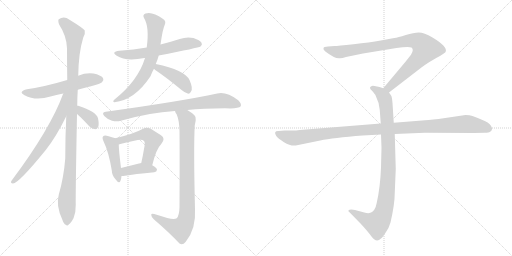
t = 0.00 s
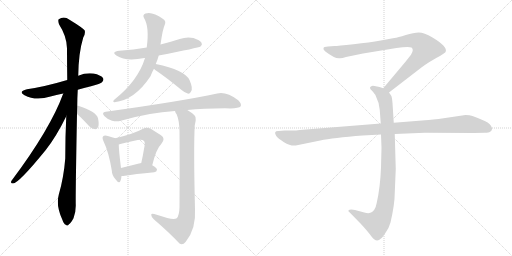
t = 2.43 s
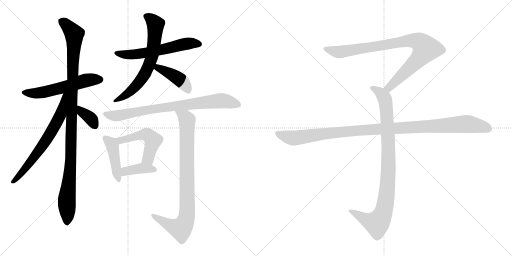
t = 4.86 s
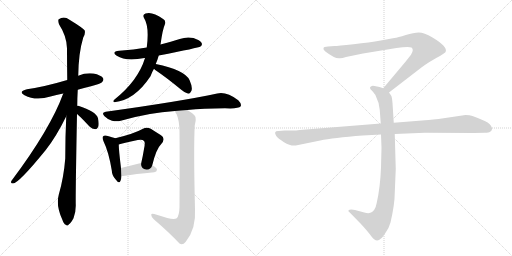
t = 7.28 s
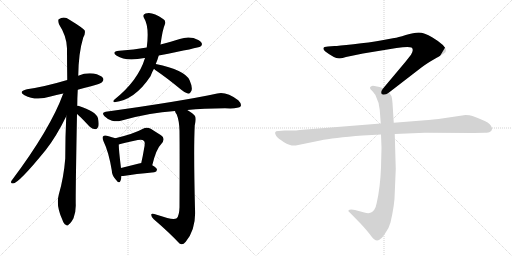
t = 9.71 s
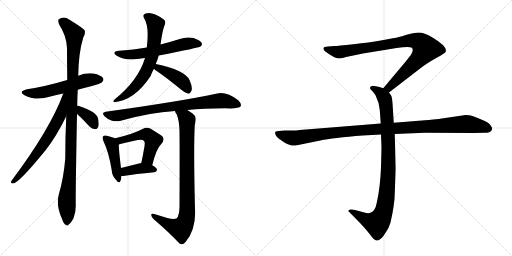
t = 12.14 s

The animated SVG that drew these frames (rendered in a browser with its animation timeline set to each time). Animation: 15 CSS @keyframes rules; one cycle of 12.14 s.

<svg version="1.1" viewBox="0 0 2048 1024" xmlns="http://www.w3.org/2000/svg">
  <g stroke="lightgray" stroke-dasharray="1,1" stroke-width="1" transform="scale(4, 4)">
    <line x1="0" y1="0" x2="256" y2="256"></line>
    <line x1="256" y1="0" x2="0" y2="256"></line>
    <line x1="128" y1="0" x2="128" y2="256"></line>
    <line x1="0" y1="128" x2="256" y2="128"></line>
    <line x1="256" y1="0" x2="512" y2="256"></line>
    <line x1="512" y1="0" x2="256" y2="256"></line>
    <line x1="384" y1="0" x2="384" y2="256"></line>
    <line x1="256" y1="128" x2="512" y2="128"></line>
  </g>
<g transform="scale(1, -1) translate(0, -850)">
   <style type="text/css">
    @keyframes keyframes0 {
      from {
       stroke: black;
       stroke-dashoffset: 564;
       stroke-width: 128;
       }
       65% {
       animation-timing-function: step-end;
       stroke: black;
       stroke-dashoffset: 0;
       stroke-width: 128;
       }
       to {
       stroke: black;
       stroke-width: 1024;
       }
       }
       #make-me-a-hanzi-animation-0 {
         animation: keyframes0 0.708984s both;
         animation-delay: 0.000000s;
         animation-timing-function: linear;
       }
    @keyframes keyframes1 {
      from {
       stroke: black;
       stroke-dashoffset: 1081;
       stroke-width: 128;
       }
       78% {
       animation-timing-function: step-end;
       stroke: black;
       stroke-dashoffset: 0;
       stroke-width: 128;
       }
       to {
       stroke: black;
       stroke-width: 1024;
       }
       }
       #make-me-a-hanzi-animation-1 {
         animation: keyframes1 1.129720s both;
         animation-delay: 0.708984s;
         animation-timing-function: linear;
       }
    @keyframes keyframes2 {
      from {
       stroke: black;
       stroke-dashoffset: 669;
       stroke-width: 128;
       }
       69% {
       animation-timing-function: step-end;
       stroke: black;
       stroke-dashoffset: 0;
       stroke-width: 128;
       }
       to {
       stroke: black;
       stroke-width: 1024;
       }
       }
       #make-me-a-hanzi-animation-2 {
         animation: keyframes2 0.794434s both;
         animation-delay: 1.838704s;
         animation-timing-function: linear;
       }
    @keyframes keyframes3 {
      from {
       stroke: black;
       stroke-dashoffset: 360;
       stroke-width: 128;
       }
       54% {
       animation-timing-function: step-end;
       stroke: black;
       stroke-dashoffset: 0;
       stroke-width: 128;
       }
       to {
       stroke: black;
       stroke-width: 1024;
       }
       }
       #make-me-a-hanzi-animation-3 {
         animation: keyframes3 0.542969s both;
         animation-delay: 2.633138s;
         animation-timing-function: linear;
       }
    @keyframes keyframes4 {
      from {
       stroke: black;
       stroke-dashoffset: 588;
       stroke-width: 128;
       }
       66% {
       animation-timing-function: step-end;
       stroke: black;
       stroke-dashoffset: 0;
       stroke-width: 128;
       }
       to {
       stroke: black;
       stroke-width: 1024;
       }
       }
       #make-me-a-hanzi-animation-4 {
         animation: keyframes4 0.728516s both;
         animation-delay: 3.176107s;
         animation-timing-function: linear;
       }
    @keyframes keyframes5 {
      from {
       stroke: black;
       stroke-dashoffset: 670;
       stroke-width: 128;
       }
       69% {
       animation-timing-function: step-end;
       stroke: black;
       stroke-dashoffset: 0;
       stroke-width: 128;
       }
       to {
       stroke: black;
       stroke-width: 1024;
       }
       }
       #make-me-a-hanzi-animation-5 {
         animation: keyframes5 0.795247s both;
         animation-delay: 3.904622s;
         animation-timing-function: linear;
       }
    @keyframes keyframes6 {
      from {
       stroke: black;
       stroke-dashoffset: 419;
       stroke-width: 128;
       }
       58% {
       animation-timing-function: step-end;
       stroke: black;
       stroke-dashoffset: 0;
       stroke-width: 128;
       }
       to {
       stroke: black;
       stroke-width: 1024;
       }
       }
       #make-me-a-hanzi-animation-6 {
         animation: keyframes6 0.590983s both;
         animation-delay: 4.699870s;
         animation-timing-function: linear;
       }
    @keyframes keyframes7 {
      from {
       stroke: black;
       stroke-dashoffset: 797;
       stroke-width: 128;
       }
       72% {
       animation-timing-function: step-end;
       stroke: black;
       stroke-dashoffset: 0;
       stroke-width: 128;
       }
       to {
       stroke: black;
       stroke-width: 1024;
       }
       }
       #make-me-a-hanzi-animation-7 {
         animation: keyframes7 0.898600s both;
         animation-delay: 5.290853s;
         animation-timing-function: linear;
       }
    @keyframes keyframes8 {
      from {
       stroke: black;
       stroke-dashoffset: 435;
       stroke-width: 128;
       }
       59% {
       animation-timing-function: step-end;
       stroke: black;
       stroke-dashoffset: 0;
       stroke-width: 128;
       }
       to {
       stroke: black;
       stroke-width: 1024;
       }
       }
       #make-me-a-hanzi-animation-8 {
         animation: keyframes8 0.604004s both;
         animation-delay: 6.189453s;
         animation-timing-function: linear;
       }
    @keyframes keyframes9 {
      from {
       stroke: black;
       stroke-dashoffset: 508;
       stroke-width: 128;
       }
       62% {
       animation-timing-function: step-end;
       stroke: black;
       stroke-dashoffset: 0;
       stroke-width: 128;
       }
       to {
       stroke: black;
       stroke-width: 1024;
       }
       }
       #make-me-a-hanzi-animation-9 {
         animation: keyframes9 0.663411s both;
         animation-delay: 6.793457s;
         animation-timing-function: linear;
       }
    @keyframes keyframes10 {
      from {
       stroke: black;
       stroke-dashoffset: 388;
       stroke-width: 128;
       }
       56% {
       animation-timing-function: step-end;
       stroke: black;
       stroke-dashoffset: 0;
       stroke-width: 128;
       }
       to {
       stroke: black;
       stroke-width: 1024;
       }
       }
       #make-me-a-hanzi-animation-10 {
         animation: keyframes10 0.565755s both;
         animation-delay: 7.456868s;
         animation-timing-function: linear;
       }
    @keyframes keyframes11 {
      from {
       stroke: black;
       stroke-dashoffset: 873;
       stroke-width: 128;
       }
       74% {
       animation-timing-function: step-end;
       stroke: black;
       stroke-dashoffset: 0;
       stroke-width: 128;
       }
       to {
       stroke: black;
       stroke-width: 1024;
       }
       }
       #make-me-a-hanzi-animation-11 {
         animation: keyframes11 0.960449s both;
         animation-delay: 8.022624s;
         animation-timing-function: linear;
       }
    @keyframes keyframes12 {
      from {
       stroke: black;
       stroke-dashoffset: 901;
       stroke-width: 128;
       }
       75% {
       animation-timing-function: step-end;
       stroke: black;
       stroke-dashoffset: 0;
       stroke-width: 128;
       }
       to {
       stroke: black;
       stroke-width: 1024;
       }
       }
       #make-me-a-hanzi-animation-12 {
         animation: keyframes12 0.983236s both;
         animation-delay: 8.983073s;
         animation-timing-function: linear;
       }
    @keyframes keyframes13 {
      from {
       stroke: black;
       stroke-dashoffset: 948;
       stroke-width: 128;
       }
       76% {
       animation-timing-function: step-end;
       stroke: black;
       stroke-dashoffset: 0;
       stroke-width: 128;
       }
       to {
       stroke: black;
       stroke-width: 1024;
       }
       }
       #make-me-a-hanzi-animation-13 {
         animation: keyframes13 1.021484s both;
         animation-delay: 9.966309s;
         animation-timing-function: linear;
       }
    @keyframes keyframes14 {
      from {
       stroke: black;
       stroke-dashoffset: 1108;
       stroke-width: 128;
       }
       78% {
       animation-timing-function: step-end;
       stroke: black;
       stroke-dashoffset: 0;
       stroke-width: 128;
       }
       to {
       stroke: black;
       stroke-width: 1024;
       }
       }
       #make-me-a-hanzi-animation-14 {
         animation: keyframes14 1.151693s both;
         animation-delay: 10.987793s;
         animation-timing-function: linear;
       }
</style>
<path d="M 311 491 Q 335 498 364 505 Q 403 515 408 521 Q 417 530 412 538 Q 403 550 374 556 Q 343 560 313 547 L 269 530 Q 178 503 108 493 Q 71 484 98 469 Q 143 445 202 464 Q 224 471 253 476 L 311 491 Z" fill="lightgray"></path> 
<path d="M 309 427 Q 309 458 311 491 L 313 547 Q 314 638 333 700 Q 342 715 339 728 Q 332 738 278 771 Q 256 787 235 773 Q 231 769 236 753 Q 267 705 268 657 Q 268 599 269 530 L 265 385 Q 261 304 261 216 Q 255 140 235 71 Q 223 28 249 -28 Q 255 -46 263 -49 Q 269 -56 276 -47 Q 283 -43 294 -23 Q 304 2 303 32 Q 302 75 308 394 L 309 427 Z" fill="lightgray"></path> 
<path d="M 253 476 Q 202 335 46 127 Q 40 117 52 116 Q 74 116 183 250 Q 226 305 265 385 C 324 504 264 504 253 476 Z" fill="lightgray"></path> 
<path d="M 308 394 Q 312 393 358 344 Q 368 334 381 333 Q 388 333 393 343 Q 397 353 392 377 Q 385 404 313 427 Q 310 428 309 427 C 279 427 284 411 308 394 Z" fill="lightgray"></path> 
<path d="M 635 628 Q 795 659 802 664 Q 811 671 806 679 Q 800 689 774 698 Q 746 704 719 694 Q 682 682 642 672 L 587 660 Q 535 651 477 647 Q 443 643 467 627 Q 503 603 578 618 L 580 618 L 635 628 Z" fill="lightgray"></path> 
<path d="M 623 594 Q 630 610 635 628 L 642 672 Q 651 735 659 751 Q 666 767 651 775 Q 635 787 621 792 Q 599 802 582 796 Q 569 792 576 778 Q 598 744 587 660 L 580 618 Q 553 528 458 452 Q 448 443 458 441 Q 539 450 602 545 Q 609 564 616 575 L 623 594 Z" fill="lightgray"></path> 
<path d="M 616 575 Q 617 574 621 570 Q 667 539 725 491 Q 740 478 753 475 Q 760 475 764 484 Q 773 496 758 530 Q 739 570 623 594 C 594 600 595 596 616 575 Z" fill="lightgray"></path> 
<path d="M 749 410 Q 813 417 900 417 Q 954 414 963 425 Q 967 435 953 449 Q 905 485 869 476 Q 725 445 423 403 Q 404 400 418 385 Q 431 372 448 367 Q 467 363 483 367 Q 598 400 700 406 L 749 410 Z" fill="lightgray"></path> 
<path d="M 461 297 Q 451 301 427 307 Q 417 310 413 305 Q 407 301 414 285 Q 435 242 447 169 Q 448 147 462 133 Q 477 112 482 127 Q 485 134 486 146 L 484 178 Q 475 251 475 272 C 474 292 474 292 461 297 Z" fill="lightgray"></path> 
<path d="M 609 189 Q 625 255 645 274 Q 664 296 644 309 Q 628 319 603 335 Q 587 344 570 334 Q 536 315 461 297 C 432 290 447 263 475 272 Q 490 278 551 290 Q 570 294 576 286 Q 582 282 576 254 Q 572 229 565 198 C 559 169 602 160 609 189 Z" fill="lightgray"></path> 
<path d="M 486 146 Q 492 146 500 147 Q 537 154 617 161 Q 627 162 628 171 Q 628 178 609 189 L 565 198 Q 561 198 556 196 Q 516 186 484 178 C 455 171 456 145 486 146 Z" fill="lightgray"></path> 
<path d="M 669 -22 Q 647 -15 617 -6 Q 604 -2 605 -10 Q 605 -17 615 -27 Q 678 -81 718 -124 Q 730 -133 743 -117 Q 785 -65 780 14 Q 774 254 779 349 Q 786 376 780 386 Q 773 396 749 410 C 724 426 687 433 700 406 Q 701 400 707 392 Q 717 367 718 327 Q 719 234 718 21 Q 717 -12 707 -23 Q 697 -30 669 -22 Z" fill="lightgray"></path> 
<path d="M 1556 480 L 1687 581 Q 1708 597 1745 618 Q 1783 639 1783 644 Q 1790 664 1730 700 Q 1696 720 1675 720 Q 1655 720 1623 710 Q 1591 700 1577 698 L 1523 688 Q 1479 680 1414 673 Q 1350 666 1338 666 L 1312 664 Q 1294 664 1294 657 Q 1292 653 1300 645 Q 1342 613 1360 617 Q 1369 617 1384 622 L 1452 636 L 1586 658 Q 1633 665 1646 660 Q 1657 652 1644 631 L 1622 603 L 1533 497 C 1514 474 1532 462 1556 480 Z" fill="lightgray"></path> 
<path d="M 1524 312 L 1526 259 L 1524 180 Q 1521 101 1507 39 Q 1501 5 1481 -1 Q 1474 -5 1457 0 L 1420 10 Q 1400 14 1394 9 Q 1392 4 1399 0 L 1442 -44 Q 1467 -71 1480 -88 Q 1493 -105 1498 -108 Q 1510 -118 1524 -104 Q 1531 -99 1544 -78 Q 1556 -61 1562 -40 Q 1579 34 1579 78 L 1583 174 L 1579 314 L 1575 359 L 1570 438 Q 1568 461 1565 467 L 1556 480 C 1549 492 1549 492 1533 497 L 1518 502 L 1498 506 Q 1488 508 1484 504 Q 1480 503 1480 498 Q 1480 493 1488 487 Q 1500 473 1502 469 Q 1517 439 1519 410 L 1523 356 L 1524 312 Z" fill="lightgray"></path> 
<path d="M 1523 356 L 1199 330 Q 1185 328 1169 328 L 1139 328 L 1115 326 Q 1092 327 1105 306 Q 1111 297 1136 281 Q 1162 265 1183 268 L 1281 288 Q 1331 299 1451 308 L 1524 312 L 1579 314 L 1699 319 L 1896 318 L 1939 319 Q 1956 319 1960 323 Q 1966 325 1968 333 Q 1970 340 1959 353 Q 1948 365 1890 386 Q 1879 390 1862 390 L 1754 374 Q 1709 369 1688 368 L 1575 359 L 1523 356 Z" fill="lightgray"></path> 
      <clipPath id="make-me-a-hanzi-clip-0">
      <path d="M 311 491 Q 335 498 364 505 Q 403 515 408 521 Q 417 530 412 538 Q 403 550 374 556 Q 343 560 313 547 L 269 530 Q 178 503 108 493 Q 71 484 98 469 Q 143 445 202 464 Q 224 471 253 476 L 311 491 Z" fill="lightgray"></path>
      </clipPath>
      <path clip-path="url(#make-me-a-hanzi-clip-0)" d="M 100 482 L 123 477 L 173 481 L 341 528 L 401 532 " fill="none" id="make-me-a-hanzi-animation-0" stroke-dasharray="436 872" stroke-linecap="round"></path>

      <clipPath id="make-me-a-hanzi-clip-1">
      <path d="M 309 427 Q 309 458 311 491 L 313 547 Q 314 638 333 700 Q 342 715 339 728 Q 332 738 278 771 Q 256 787 235 773 Q 231 769 236 753 Q 267 705 268 657 Q 268 599 269 530 L 265 385 Q 261 304 261 216 Q 255 140 235 71 Q 223 28 249 -28 Q 255 -46 263 -49 Q 269 -56 276 -47 Q 283 -43 294 -23 Q 304 2 303 32 Q 302 75 308 394 L 309 427 Z" fill="lightgray"></path>
      </clipPath>
      <path clip-path="url(#make-me-a-hanzi-clip-1)" d="M 246 767 L 297 714 L 284 216 L 267 52 L 268 -36 " fill="none" id="make-me-a-hanzi-animation-1" stroke-dasharray="953 1906" stroke-linecap="round"></path>

      <clipPath id="make-me-a-hanzi-clip-2">
      <path d="M 253 476 Q 202 335 46 127 Q 40 117 52 116 Q 74 116 183 250 Q 226 305 265 385 C 324 504 264 504 253 476 Z" fill="lightgray"></path>
      </clipPath>
      <path clip-path="url(#make-me-a-hanzi-clip-2)" d="M 262 472 L 241 387 L 218 343 L 130 210 L 53 123 " fill="none" id="make-me-a-hanzi-animation-2" stroke-dasharray="541 1082" stroke-linecap="round"></path>

      <clipPath id="make-me-a-hanzi-clip-3">
      <path d="M 308 394 Q 312 393 358 344 Q 368 334 381 333 Q 388 333 393 343 Q 397 353 392 377 Q 385 404 313 427 Q 310 428 309 427 C 279 427 284 411 308 394 Z" fill="lightgray"></path>
      </clipPath>
      <path clip-path="url(#make-me-a-hanzi-clip-3)" d="M 311 421 L 322 417 L 327 402 L 360 379 L 378 348 " fill="none" id="make-me-a-hanzi-animation-3" stroke-dasharray="232 464" stroke-linecap="round"></path>

      <clipPath id="make-me-a-hanzi-clip-4">
      <path d="M 635 628 Q 795 659 802 664 Q 811 671 806 679 Q 800 689 774 698 Q 746 704 719 694 Q 682 682 642 672 L 587 660 Q 535 651 477 647 Q 443 643 467 627 Q 503 603 578 618 L 580 618 L 635 628 Z" fill="lightgray"></path>
      </clipPath>
      <path clip-path="url(#make-me-a-hanzi-clip-4)" d="M 469 638 L 546 632 L 645 649 L 743 675 L 796 674 " fill="none" id="make-me-a-hanzi-animation-4" stroke-dasharray="460 920" stroke-linecap="round"></path>

      <clipPath id="make-me-a-hanzi-clip-5">
      <path d="M 623 594 Q 630 610 635 628 L 642 672 Q 651 735 659 751 Q 666 767 651 775 Q 635 787 621 792 Q 599 802 582 796 Q 569 792 576 778 Q 598 744 587 660 L 580 618 Q 553 528 458 452 Q 448 443 458 441 Q 539 450 602 545 Q 609 564 616 575 L 623 594 Z" fill="lightgray"></path>
      </clipPath>
      <path clip-path="url(#make-me-a-hanzi-clip-5)" d="M 584 785 L 606 772 L 622 749 L 611 639 L 599 597 L 559 523 L 498 466 L 464 447 " fill="none" id="make-me-a-hanzi-animation-5" stroke-dasharray="542 1084" stroke-linecap="round"></path>

      <clipPath id="make-me-a-hanzi-clip-6">
      <path d="M 616 575 Q 617 574 621 570 Q 667 539 725 491 Q 740 478 753 475 Q 760 475 764 484 Q 773 496 758 530 Q 739 570 623 594 C 594 600 595 596 616 575 Z" fill="lightgray"></path>
      </clipPath>
      <path clip-path="url(#make-me-a-hanzi-clip-6)" d="M 624 578 L 651 571 L 718 533 L 740 512 L 752 487 " fill="none" id="make-me-a-hanzi-animation-6" stroke-dasharray="291 582" stroke-linecap="round"></path>

      <clipPath id="make-me-a-hanzi-clip-7">
      <path d="M 749 410 Q 813 417 900 417 Q 954 414 963 425 Q 967 435 953 449 Q 905 485 869 476 Q 725 445 423 403 Q 404 400 418 385 Q 431 372 448 367 Q 467 363 483 367 Q 598 400 700 406 L 749 410 Z" fill="lightgray"></path>
      </clipPath>
      <path clip-path="url(#make-me-a-hanzi-clip-7)" d="M 421 394 L 449 387 L 486 389 L 606 414 L 879 447 L 955 430 " fill="none" id="make-me-a-hanzi-animation-7" stroke-dasharray="669 1338" stroke-linecap="round"></path>

      <clipPath id="make-me-a-hanzi-clip-8">
      <path d="M 461 297 Q 451 301 427 307 Q 417 310 413 305 Q 407 301 414 285 Q 435 242 447 169 Q 448 147 462 133 Q 477 112 482 127 Q 485 134 486 146 L 484 178 Q 475 251 475 272 C 474 292 474 292 461 297 Z" fill="lightgray"></path>
      </clipPath>
      <path clip-path="url(#make-me-a-hanzi-clip-8)" d="M 421 298 L 450 263 L 472 131 " fill="none" id="make-me-a-hanzi-animation-8" stroke-dasharray="307 614" stroke-linecap="round"></path>

      <clipPath id="make-me-a-hanzi-clip-9">
      <path d="M 609 189 Q 625 255 645 274 Q 664 296 644 309 Q 628 319 603 335 Q 587 344 570 334 Q 536 315 461 297 C 432 290 447 263 475 272 Q 490 278 551 290 Q 570 294 576 286 Q 582 282 576 254 Q 572 229 565 198 C 559 169 602 160 609 189 Z" fill="lightgray"></path>
      </clipPath>
      <path clip-path="url(#make-me-a-hanzi-clip-9)" d="M 471 295 L 481 288 L 563 310 L 594 308 L 612 289 L 596 226 L 591 215 L 574 204 " fill="none" id="make-me-a-hanzi-animation-9" stroke-dasharray="380 760" stroke-linecap="round"></path>

      <clipPath id="make-me-a-hanzi-clip-10">
      <path d="M 486 146 Q 492 146 500 147 Q 537 154 617 161 Q 627 162 628 171 Q 628 178 609 189 L 565 198 Q 561 198 556 196 Q 516 186 484 178 C 455 171 456 145 486 146 Z" fill="lightgray"></path>
      </clipPath>
      <path clip-path="url(#make-me-a-hanzi-clip-10)" d="M 493 152 L 508 167 L 565 177 L 618 171 " fill="none" id="make-me-a-hanzi-animation-10" stroke-dasharray="260 520" stroke-linecap="round"></path>

      <clipPath id="make-me-a-hanzi-clip-11">
      <path d="M 669 -22 Q 647 -15 617 -6 Q 604 -2 605 -10 Q 605 -17 615 -27 Q 678 -81 718 -124 Q 730 -133 743 -117 Q 785 -65 780 14 Q 774 254 779 349 Q 786 376 780 386 Q 773 396 749 410 C 724 426 687 433 700 406 Q 701 400 707 392 Q 717 367 718 327 Q 719 234 718 21 Q 717 -12 707 -23 Q 697 -30 669 -22 Z" fill="lightgray"></path>
      </clipPath>
      <path clip-path="url(#make-me-a-hanzi-clip-11)" d="M 707 401 L 742 379 L 749 363 L 746 -24 L 723 -65 L 677 -50 L 612 -12 " fill="none" id="make-me-a-hanzi-animation-11" stroke-dasharray="745 1490" stroke-linecap="round"></path>

      <clipPath id="make-me-a-hanzi-clip-12">
      <path d="M 1556 480 L 1687 581 Q 1708 597 1745 618 Q 1783 639 1783 644 Q 1790 664 1730 700 Q 1696 720 1675 720 Q 1655 720 1623 710 Q 1591 700 1577 698 L 1523 688 Q 1479 680 1414 673 Q 1350 666 1338 666 L 1312 664 Q 1294 664 1294 657 Q 1292 653 1300 645 Q 1342 613 1360 617 Q 1369 617 1384 622 L 1452 636 L 1586 658 Q 1633 665 1646 660 Q 1657 652 1644 631 L 1622 603 L 1533 497 C 1514 474 1532 462 1556 480 Z" fill="lightgray"></path>
      </clipPath>
      <path clip-path="url(#make-me-a-hanzi-clip-12)" d="M 1303 654 L 1362 642 L 1620 686 L 1651 689 L 1682 679 L 1703 655 L 1690 633 L 1575 517 L 1556 500 L 1543 499 " fill="none" id="make-me-a-hanzi-animation-12" stroke-dasharray="773 1546" stroke-linecap="round"></path>

      <clipPath id="make-me-a-hanzi-clip-13">
      <path d="M 1524 312 L 1526 259 L 1524 180 Q 1521 101 1507 39 Q 1501 5 1481 -1 Q 1474 -5 1457 0 L 1420 10 Q 1400 14 1394 9 Q 1392 4 1399 0 L 1442 -44 Q 1467 -71 1480 -88 Q 1493 -105 1498 -108 Q 1510 -118 1524 -104 Q 1531 -99 1544 -78 Q 1556 -61 1562 -40 Q 1579 34 1579 78 L 1583 174 L 1579 314 L 1575 359 L 1570 438 Q 1568 461 1565 467 L 1556 480 C 1549 492 1549 492 1533 497 L 1518 502 L 1498 506 Q 1488 508 1484 504 Q 1480 503 1480 498 Q 1480 493 1488 487 Q 1500 473 1502 469 Q 1517 439 1519 410 L 1523 356 L 1524 312 Z" fill="lightgray"></path>
      </clipPath>
      <path clip-path="url(#make-me-a-hanzi-clip-13)" d="M 1489 496 L 1519 481 L 1535 463 L 1546 413 L 1554 181 L 1542 38 L 1524 -22 L 1505 -43 L 1468 -32 L 1400 6 " fill="none" id="make-me-a-hanzi-animation-13" stroke-dasharray="820 1640" stroke-linecap="round"></path>

      <clipPath id="make-me-a-hanzi-clip-14">
      <path d="M 1523 356 L 1199 330 Q 1185 328 1169 328 L 1139 328 L 1115 326 Q 1092 327 1105 306 Q 1111 297 1136 281 Q 1162 265 1183 268 L 1281 288 Q 1331 299 1451 308 L 1524 312 L 1579 314 L 1699 319 L 1896 318 L 1939 319 Q 1956 319 1960 323 Q 1966 325 1968 333 Q 1970 340 1959 353 Q 1948 365 1890 386 Q 1879 390 1862 390 L 1754 374 Q 1709 369 1688 368 L 1575 359 L 1523 356 Z" fill="lightgray"></path>
      </clipPath>
      <path clip-path="url(#make-me-a-hanzi-clip-14)" d="M 1111 316 L 1141 304 L 1184 298 L 1424 328 L 1858 354 L 1925 345 L 1955 335 " fill="none" id="make-me-a-hanzi-animation-14" stroke-dasharray="980 1960" stroke-linecap="round"></path>

</g>
</svg>
